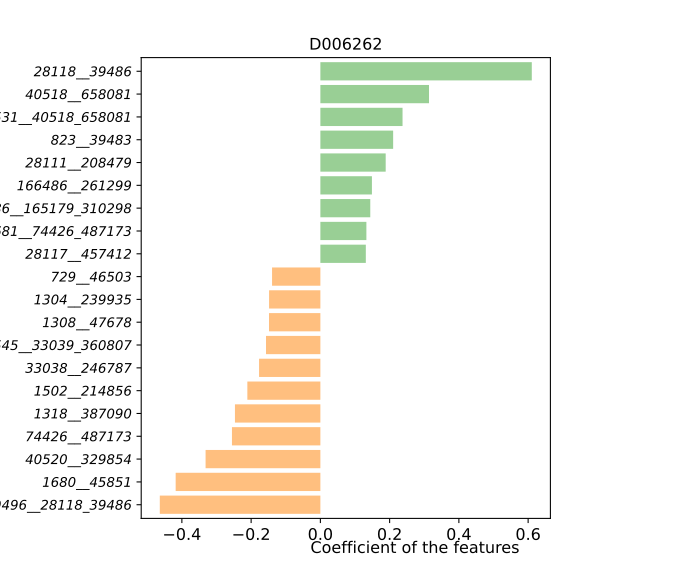

Values plotted in this chart, from the file beside it:
, D006262
818__1308_47678, -0.01619
853__39485, -0.01731
1735__88431_411489, 0.05988
28116__204516, -0.05753
40545__33039_360807, -0.157
100886__165179_310298, 0.1441
674529__218538_410072, -0.06821
823__39483, 0.2102
28111__208479, 0.1886
46228__821_46506, 0.08523
166486__261299, 0.1489
39777__357276, -0.06321
1308__47678, -0.1483
1681__74426_487173, 0.1329
301301__820_29466, 0.06282
39496__28118_39486, -0.4637
1623__40520_329854, -0.02746
338188__562_39491, -0.1212
1304__239935, -0.1481
165179__310298, 0.08898
1318__387090, -0.2467
33039__360807, -0.04158
88431__411489, -0.04158
658082__39488_751585, -0.1061
1502__214856, -0.2109
817__39492, -0.05739
150055__216816_487174, -0.01294
218538__410072, 0.1256
729__46503, -0.1396
1531__40518_658081, 0.2373
820__29466, 0.04327
821__46506, 0.1296
562__39491, -0.1145
74426__487173, -0.2554
40520__329854, -0.3315
39488__751585, -0.1039
29361__33038_246787, 0.02886
28118__39486, 0.6106
291644__28117_457412, -0.1144
216816__487174, -0.1013
328814__1680_45851, -0.02772
40518__658081, 0.3137
33038__246787, -0.177
28117__457412, 0.1313
1680__45851, -0.4179
